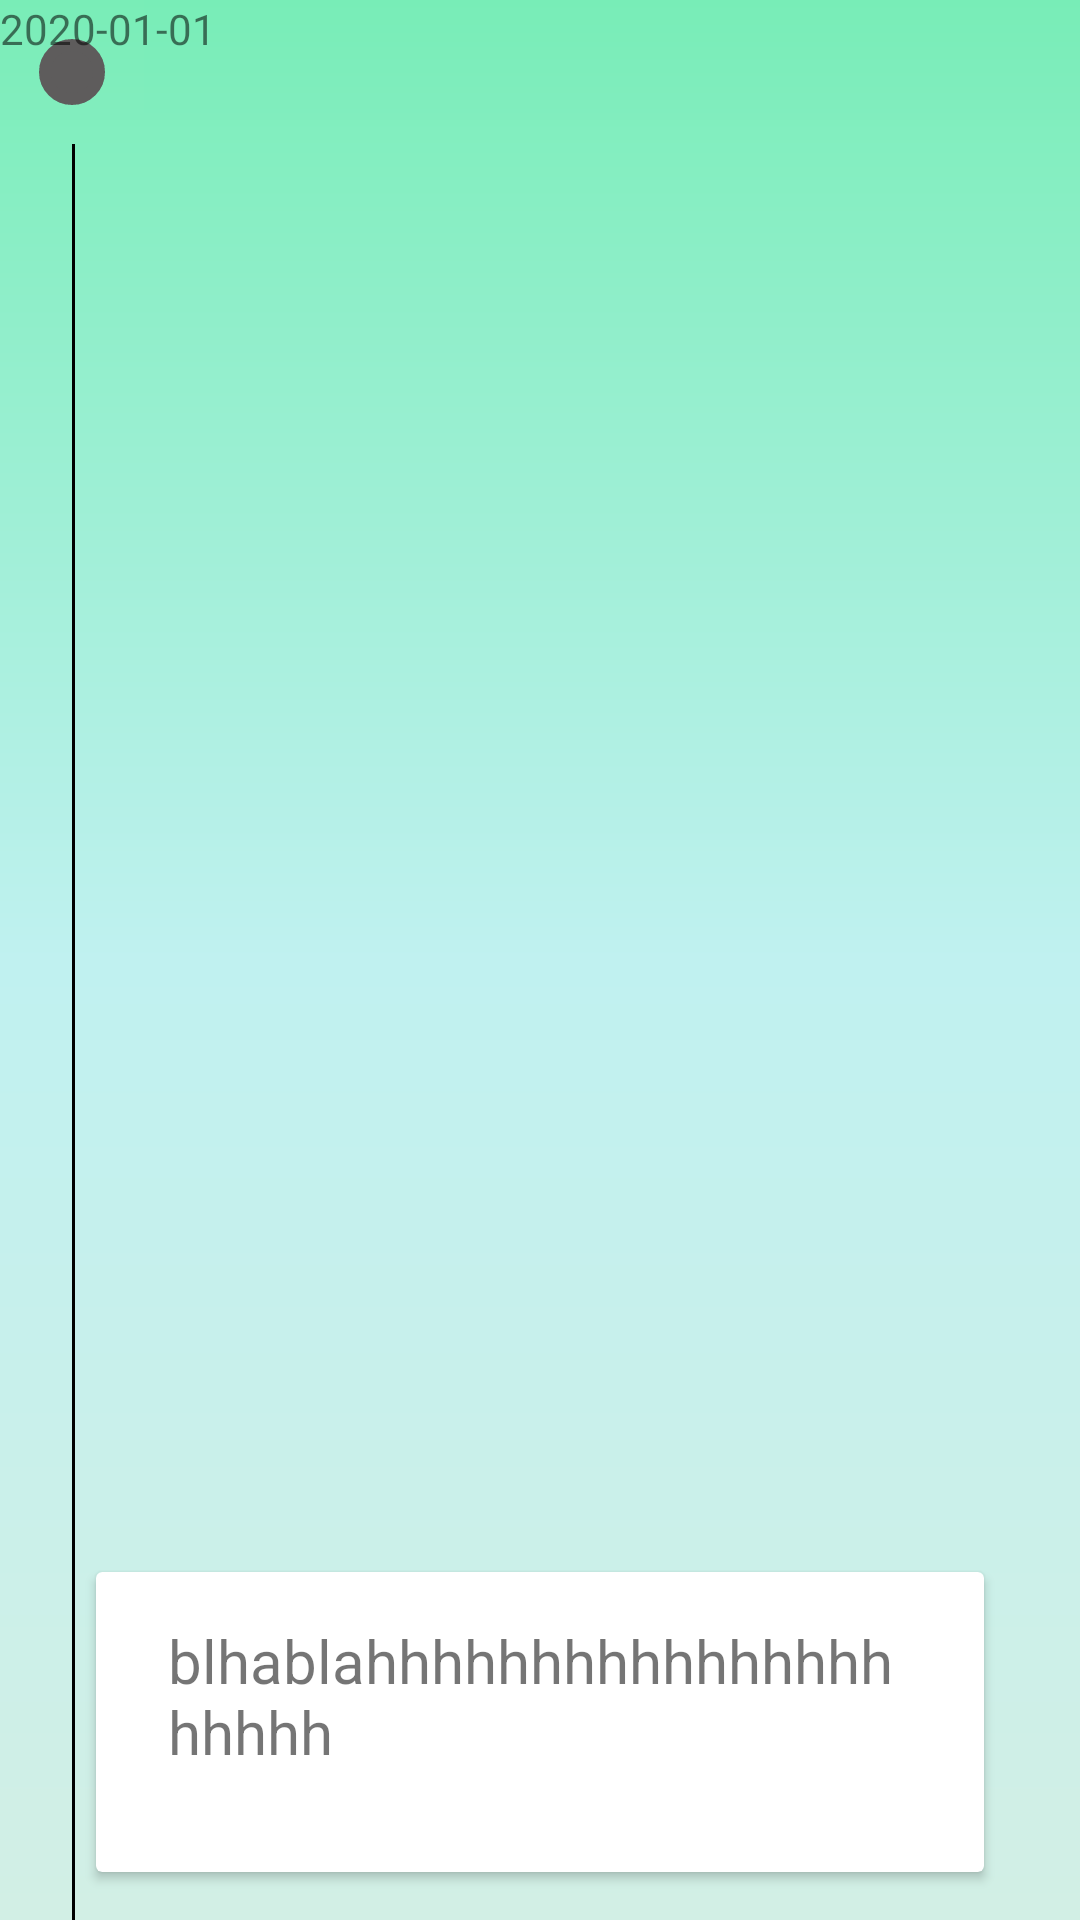

Android layout source for this screen:
<!-- AndroidManifest.xml: application theme Theme.FiasGo -->
<!-- res/layout/user_support_activity.xml -->
<?xml version="1.0" encoding="utf-8"?>
<androidx.constraintlayout.widget.ConstraintLayout xmlns:android="http://schemas.android.com/apk/res/android"
    xmlns:app="http://schemas.android.com/apk/res-auto"
    xmlns:tools="http://schemas.android.com/tools"
    android:id="@+id/users_support_activity_cont"
    android:layout_width="match_parent"
    android:layout_height="wrap_content"
    android:background="@drawable/gradient_color">

    <View
        android:id="@+id/divider"
        android:layout_width="1dp"
        android:layout_height="0dp"
        android:layout_marginStart="24dp"
        android:background="@color/black"
        app:layout_constraintBottom_toBottomOf="parent"
        app:layout_constraintStart_toStartOf="parent"
        app:layout_constraintTop_toBottomOf="@+id/imageView5" />

    <ImageView
        android:id="@+id/imageView5"
        android:layout_width="wrap_content"
        android:layout_height="wrap_content"
        app:layout_constraintStart_toStartOf="parent"
        app:srcCompat="@drawable/ic_dot_svgrepo_com"
        tools:layout_editor_absoluteY="32dp" />

    <androidx.cardview.widget.CardView
        android:layout_width="match_parent"
        android:layout_height="100dp"
        android:layout_marginStart="32dp"
        android:layout_marginTop="16dp"
        android:layout_marginEnd="32dp"
        android:layout_marginBottom="16dp"
        app:layout_constraintBottom_toBottomOf="parent"
        app:layout_constraintEnd_toEndOf="parent"
        app:layout_constraintHorizontal_bias="1.0"
        app:layout_constraintStart_toEndOf="@+id/divider"
        app:layout_constraintTop_toBottomOf="@+id/user_activity_support_date_tv"
        app:layout_constraintVertical_bias="1.0">

        <androidx.constraintlayout.widget.ConstraintLayout
            android:layout_width="match_parent"
            android:layout_height="match_parent">

            <TextView
                android:id="@+id/user_activity_supports_desc"
                android:layout_width="match_parent"
                android:layout_height="wrap_content"
                android:layout_marginStart="24dp"
                android:layout_marginTop="16dp"
                android:layout_marginEnd="24dp"
                android:text="blhablahhhhhhhhhhhhhhhhhhhhh"
                android:textSize="20sp"
                app:layout_constraintEnd_toEndOf="parent"
                app:layout_constraintStart_toStartOf="parent"
                app:layout_constraintTop_toTopOf="parent" />
        </androidx.constraintlayout.widget.ConstraintLayout>
    </androidx.cardview.widget.CardView>

    <TextView
        android:id="@+id/user_activity_support_date_tv"
        android:layout_width="wrap_content"
        android:layout_height="wrap_content"
        android:text="2020-01-01"
        tools:layout_editor_absoluteX="48dp"
        tools:layout_editor_absoluteY="49dp" />

</androidx.constraintlayout.widget.ConstraintLayout>
<!-- resources referenced by this layout -->
<resources>
  <color name="black">#FF000000</color>
  <!-- drawable gradient_color (drawable) -->
  <shape xmlns:android="http://schemas.android.com/apk/res/android" android:shape="rectangle" >
      <gradient
          android:startColor="#D2EFE5"
          android:centerColor="#C0F1F0"
          android:endColor="#78EDB7"
          android:angle="90"/>
      <corners
          android:radius="0dp"/>
  
  
  </shape>
  <!-- drawable ic_dot_svgrepo_com (drawable) -->
  <vector xmlns:android="http://schemas.android.com/apk/res/android"
      android:width="48dp"
      android:height="48dp"
      android:viewportWidth="48"
      android:viewportHeight="48">
    <path
        android:pathData="M0,0h48v48h-48z"
        android:fillColor="#ffffff"
        android:fillAlpha="0.01"/>
    <path
        android:pathData="M24,33C28.9706,33 33,28.9706 33,24C33,19.0294 28.9706,15 24,15C19.0294,15 15,19.0294 15,24C15,28.9706 19.0294,33 24,33Z"
        android:strokeWidth="4"
        android:fillColor="#5E5C5C"
        android:strokeColor="#5E5C5C"/>
  </vector>
  <style name="Theme.FiasGo" parent="Theme.MaterialComponents.DayNight.NoActionBar">
          
          <item name="colorPrimary">@color/purple_500</item>
          <item name="colorPrimaryVariant">@color/purple_700</item>
          <item name="colorOnPrimary">@color/white</item>
          
          <item name="colorSecondary">@color/teal_200</item>
          <item name="colorSecondaryVariant">@color/teal_700</item>
          <item name="colorOnSecondary">@color/black</item>
          
          <item name="android:statusBarColor" tools:targetApi="l">?attr/colorPrimaryVariant</item>
          
      </style>
  <color name="purple_500">#FF6200EE</color>
  <color name="purple_700">#FF3700B3</color>
  <color name="white">#FFFFFFFF</color>
  <color name="teal_200">#FF03DAC5</color>
  <color name="teal_700">#FF018786</color>
</resources>
